Run: headless pygame with SDL's dummy video driver; simulated clock (each Clock.tick advances the game by its frame time, no real sleeping); random seed 0; keys injected as events and as key.get_pressed() state; no mouse input.
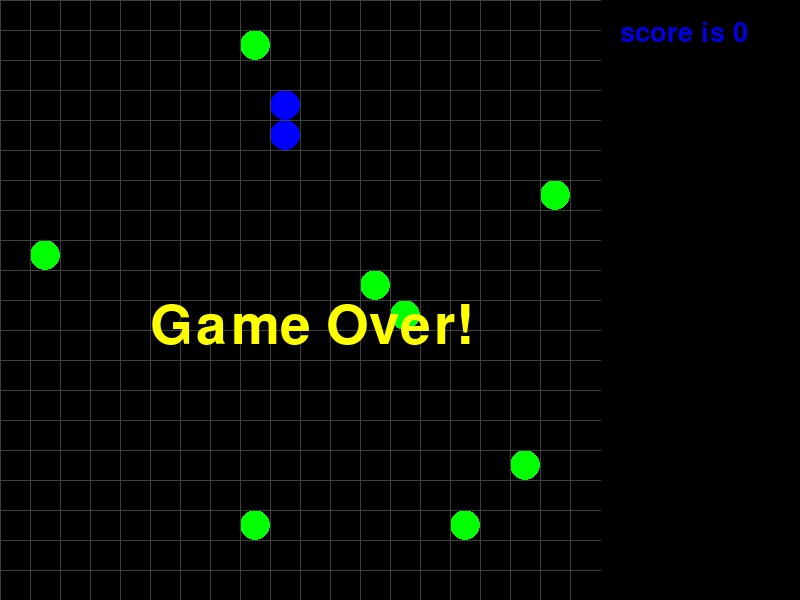
Frame 1 of 4 · flips 1–60 · no input
Frame 2 of 4 · flips 61–180 · tapped SPACE, RETURN · held RIGHT (→), D · screen unchanged from frame 1, image omitted
Frame 3 of 4 · flips 181–300 · held DOWN (↓), S · screen unchanged from frame 2, image omitted
Frame 4 of 4 · flips 301–420 · held LEFT (←), A, UP (↑), W · screen unchanged from frame 3, image omitted

The pygame program that drew these frames:

import sys
import random
import pygame
from pygame.locals import QUIT, KEYDOWN,\
    K_LEFT, K_RIGHT, K_UP, K_DOWN, Rect

pygame.init()
SURFACE = pygame.display.set_mode((800, 600))
FPSCLOCK = pygame.time.Clock()

FOODS = []
YELLOWFOODS = []
BLUEFOODS = []
SNAKE = []
(W, H) = (20, 20)

def add_food():
    """ 임의의 장소에 먹이를 배치 """
    while True:
        y = random.randint(1,10)
        b = random.randint(1,10)
        pos = (random.randint(0, W-1), random.randint(0, H-1))
        if pos in FOODS or pos in SNAKE:
            continue
        if y==3 and b!=3:
            YELLOWFOODS.append(pos)
        elif b==3 and y!=3:
            BLUEFOODS.append(pos)
        else:
            FOODS.append(pos)
        break

def b_move_food(pos):
    i = BLUEFOODS.index(pos)
    del BLUEFOODS[i]
    add_food()

def y_move_food(pos):
    i = YELLOWFOODS.index(pos)
    del YELLOWFOODS[i]
    add_food()

def move_food(pos):
    """ 먹이를 다른 장소로 이동 """
    i = FOODS.index(pos)
    del FOODS[i]
    add_food()

def paint(message,score_image):
    """ 화면 전체 그리기 """
    SURFACE.fill((0, 0, 0))
    SURFACE.blit(score_image, (620, 20))
    for b_food in BLUEFOODS:
        pygame.draw.ellipse(SURFACE, (0, 0, 255),
                        Rect(b_food[0]*30, b_food[1]*30, 30, 30))
    for y_food in YELLOWFOODS:
        pygame.draw.ellipse(SURFACE, (255, 246, 18),
                        Rect(y_food[0]*30, y_food[1]*30, 30, 30))
    for food in FOODS:
        pygame.draw.ellipse(SURFACE, (0, 255, 0),
                        Rect(food[0]*30, food[1]*30, 30, 30))
    for body in SNAKE:
        pygame.draw.rect(SURFACE, (0, 255, 255),
                         Rect(body[0]*30, body[1]*30, 30, 30))
    for index in range(20):
        pygame.draw.line(SURFACE, (64, 64, 64), (index*30, 0),
                         (index*30, 600))
        pygame.draw.line(SURFACE, (64, 64, 64), (0, index*30),
                         (600, index*30))
    if message != None:
        SURFACE.blit(message, (150, 300))
    pygame.display.update()

def main():
    """ 메인 루틴 """
    myfont = pygame.font.SysFont(None, 80)
    scorefont = pygame.font.SysFont(None,40)
    key = K_DOWN
    speed = 5
    score = 0
    count = 0
    score_speed = 0
    message = None
    game_over = False
    SNAKE.append((int(W/2), int(H/2)))
    for _ in range(10):
        add_food()

    while True:
        for event in pygame.event.get():
            if event.type == QUIT:
                pygame.quit()
                sys.exit()
            elif event.type == KEYDOWN:
                key = event.key

        if not game_over:
            score_image = scorefont.render("score is {}".format(score), True, (0, 0, 225))
            if key == K_LEFT:
                head = (SNAKE[0][0] - 1, SNAKE[0][1])
            elif key == K_RIGHT:
                head = (SNAKE[0][0] + 1, SNAKE[0][1])
            elif key == K_UP:
                head = (SNAKE[0][0], SNAKE[0][1] - 1)
            elif key == K_DOWN:
                head = (SNAKE[0][0], SNAKE[0][1] + 1)

            if head in SNAKE or \
               head[0] < 0 or head[0] >= W or \
               head[1] < 0 or head[1] >= H:
                message = myfont.render("Game Over!",
                                        True, (255, 255, 0))
                game_over = True

            SNAKE.insert(0, head)
            if head in FOODS:
                score += 100
                count += 1
                move_food(head)
            elif head in YELLOWFOODS:
                score += 100
                count += 1
                while True:
                    SNAKE.pop()
                    if len(SNAKE) == 1:
                        break
                y_move_food(head)
            elif head in BLUEFOODS:
                score += 100
                speed = 5
                b_move_food(head)
            else:
                SNAKE.pop()

            if count == 5 :
                speed += 5
                count = 0
               
        paint(message,score_image)
        FPSCLOCK.tick(speed)

if __name__ == '__main__':
    main()
